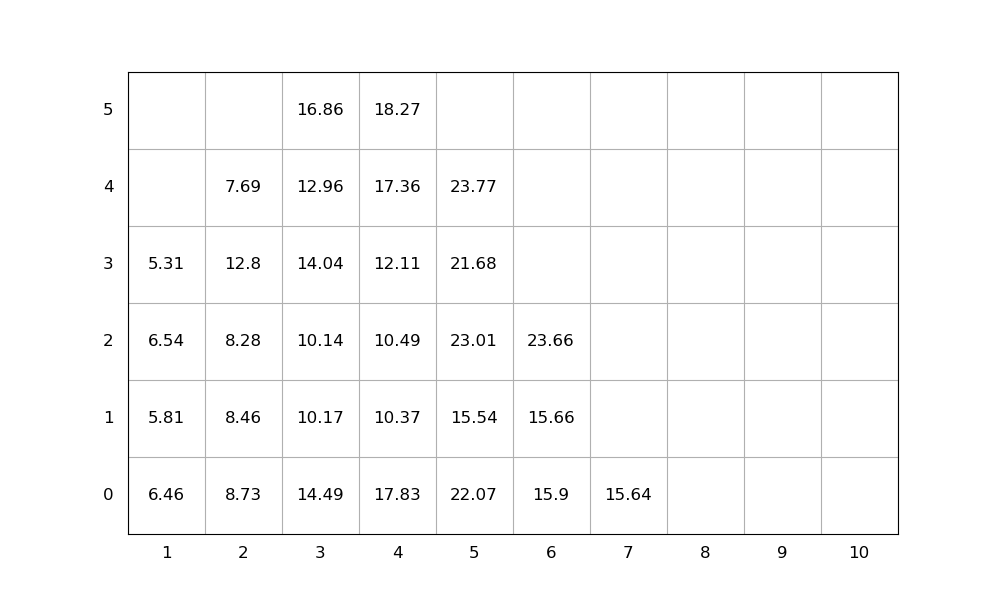

Source data for this figure (header and first rows):
idx, loc_x, loc_y, loc_z, weight, group, score, seq, emerg, reloc, size(ft)
1, 4, 0, 0, 17.83, 0, 17.83, 1, 0, 1.0, 20
2, 3, 0, 0, 14.49, 0, 14.49, 2, 0, 1.0, 20
3, 3, 0, 1, 10.17, 0, 10.17, 3, 0, 1.0, 20
4, 5, 0, 0, 22.07, 0, 22.07, 4, 0, 1.0, 20
5, 1, 0, 0, 6.46, 0, 6.46, 5, 0, 1.0, 20
6, 5, 0, 1, 15.54, 0, 15.54, 6, 0, 1.0, 20
7, 3, 0, 2, 10.14, 0, 10.14, 7, 0, 1.0, 20
8, 5, 0, 2, 23.01, 0, 23.01, 8, 0, 1.0, 20
9, 4, 0, 1, 10.37, 0, 10.37, 9, 0, 1.0, 20
10, 4, 0, 2, 10.49, 0, 10.49, 10, 0, 1.0, 20
11, 4, 0, 3, 12.11, 0, 12.11, 11, 0, 1.0, 20
12, 5, 0, 3, 21.68, 0, 21.68, 12, 0, 1.0, 20
13, 2, 0, 0, 8.73, 0, 8.73, 13, 0, 1.0, 20
14, 4, 0, 4, 17.36, 0, 17.36, 14, 0, 1.0, 20
15, 4, 0, 5, 18.27, 0, 18.27, 15, 0, 1.0, 20
16, 2, 0, 1, 8.46, 0, 8.46, 16, 0, 1.0, 20
17, 3, 0, 3, 14.04, 0, 14.04, 17, 0, 1.0, 20
18, 6, 0, 0, 15.9, 0, 15.9, 18, 0, 1.0, 20
19, 3, 0, 4, 12.96, 0, 12.96, 19, 0, 1.0, 20
20, 3, 0, 5, 16.86, 0, 16.86, 20, 0, 1.0, 20
21, 2, 0, 2, 8.28, 0, 8.28, 21, 0, 1.0, 20
22, 6, 0, 1, 15.66, 0, 15.66, 22, 0, 1.0, 20
23, 2, 0, 3, 12.8, 0, 12.8, 23, 0, 1.0, 20
24, 1, 0, 1, 5.81, 0, 5.81, 24, 0, 1.0, 20
25, 6, 0, 2, 23.66, 0, 23.66, 25, 0, 1.0, 20
26, 7, 0, 0, 15.64, 0, 15.64, 26, 0, 0, 20
27, 2, 0, 4, 7.69, 0, 7.69, 27, 0, 1.0, 20
28, 1, 0, 2, 6.54, 0, 6.54, 28, 0, 1.0, 20
29, 1, 0, 3, 5.31, 0, 5.31, 29, 0, 1.0, 20
30, 5, 0, 4, 23.77, 0, 23.77, 30, 0, 1.0, 20
